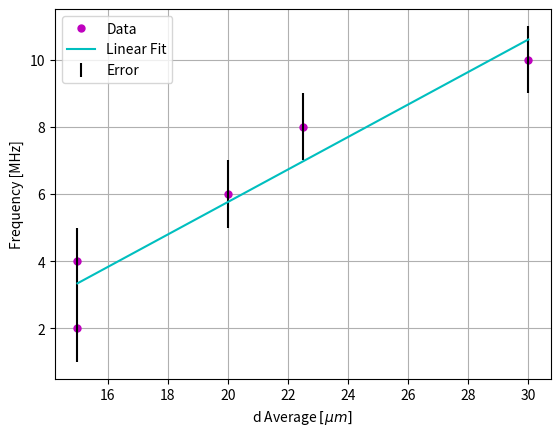
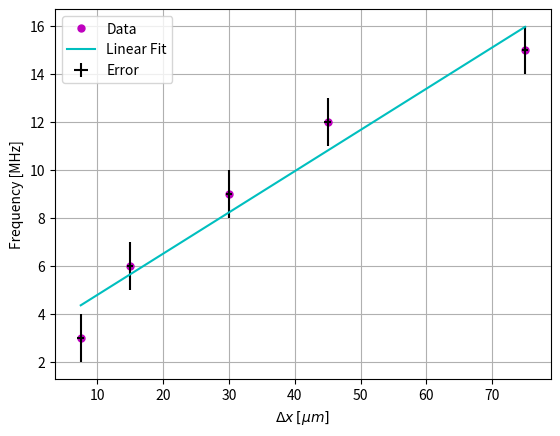

Python code for these plots, in order:
# LIBRARIES AND MODULES
import numpy as np
import matplotlib.pyplot as plt
from scipy.stats import linregress
from scipy import constants

# FUNCTIONS

# PRETTY PRINT
def PrettyPrint(textA,A,Aerr,Units,Round):
    if Aerr !=0:
        print(" • " + textA + " " + str(round(A,Round)) + " +\- " + str(round(Aerr,Round)) + " " + Units + "\n")
    else:
        print(" • " + textA + str(round(A,Round)) + " " + Units + "\n")
    
# LINEAR REGRESSION    
def Linear(x,a,b):
    return a*x+b

def PlotRegression(x,y,xerror,yerror,xlabel,ylabel,do_reg):
    # Plotting
    plt.figure(dpi=300)
    plt.grid()
    plt.plot(x,y,'m.',label="Data",markersize=10)
    plt.xlabel(xlabel)
    plt.ylabel(ylabel)
    # Errorbars
    if xerror.all() == 0 and yerror.all() != 0:
        plt.errorbar(x,y,xerr=None,yerr=yerror,ls="none",label="Error",color="black")
    elif xerror.all() != 0 and yerror.all() == 0:
        plt.errorbar(x,y,xerr=xerror,yerr=None,ls="none",label="Error",color="black")
    elif xerror.all() != 0 and yerror.all() != 0:
        plt.errorbar(x,y,xerr=xerror,yerr=yerror,ls="none",label="Error",color="black")
    # Linear Regression
    if do_reg == True:
        reg = linregress(x,y)
        slope = reg.slope
        intercept = reg.intercept
        yreg = Linear(x,slope,intercept)
        plt.plot(x,yreg,'c',label="Linear Fit")
        plt.legend()
        return slope,intercept,reg.stderr,reg.intercept_stderr,(reg.rvalue)**2
    else:
        plt.legend()
        return
    
#%%
Noerror = np.array([0])

#%%
# PART 2
print("\n=================PART 2===================\n")

d2_tot = 5               # [um]
d2_tot_err = 0           # [um]
num_d2 = 10
d2_av = d2_tot/10
PrettyPrint("Average d is: ",d2_av,0,"[um]",2)

#%%
# PART 3
print("=================PART 3===================\n")

d3_tot = np.array([15,30,60,90,150])           # [um]
d3_tot_err = np.array([1,1,1,1,1])             # [um]
num_d3 = np.array([1,2,3,4,5])
d3_av = d3_tot/num_d3                         # [um]
freq3 = np.array([2,4,6,8,10])                # [MHz]
freq3_err = np.array([1,1,1,1,1])             # [MHz]

reg3= PlotRegression(d3_av,freq3,Noerror,freq3_err,r"d Average $[\mu m]$","Frequency [MHz]",True)
v3 = 1/(reg3[0]*1e-6)                         # [m/s]
PrettyPrint("Speed of Sound 3 is: ",v3,0,"[m/s]",3)

#%%
# PART 4
print("=================PART 4===================\n")

lambd4 = 6328e-10                                 # [m]
f3 = 300e-3                                       # [m]

x4_tot = np.array([15,30,60,90,150])              # [um]
x4_tot_err = np.array([1,1,1,1,1])                # [um]
x4 = x4_tot/2                                     # [um]
x4_err = x4_tot_err/2                             # [um]
freq4 = np.array([3,6,9,12,15])                   # [Hz]
freq4_err = np.array([1,1,1,1,1])                 # [Hz]
reg4 = PlotRegression(x4,freq4,x4_err,freq4_err,r"$\Delta x$ $[\mu m]$","Frequency [MHz]",True)

v4 = (reg4[0]*1e6)*f3*lambd4                     # [m/s]
PrettyPrint("Speed of Sound 4 is: ",v4,0,"[m/s]",3)


